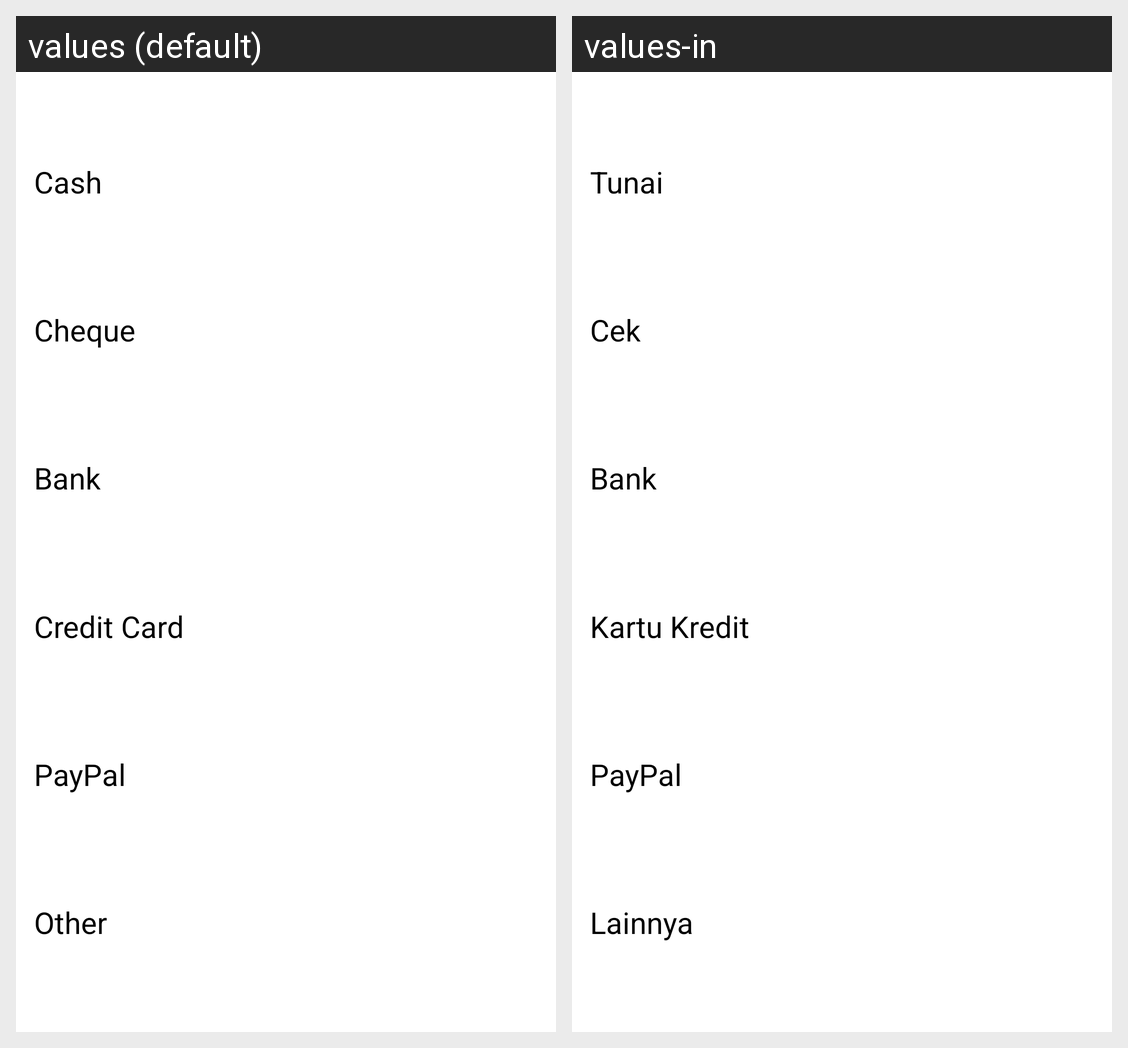

For this localized Android screen grid, give each drawn string resource with its value in every locale shown.
Android screen res/layout/bottom_sheet_payment_method.xml rendered under 2 locales, left to right: values (default), values-in. Device: Nexus 5 (rendered at 1080×1920; each locale shown at half size, 540×960, under a caption strip naming it); theme Theme.App.Starting.
Strings drawn on this screen, with the default value and each locale's value (text and hints the layout hard-codes, and strings that could not be matched under every locale, appear in the picture but are not listed):

bs_payment_cash
  values: Cash
  values-in: Tunai

bs_payment_cheque
  values: Cheque
  values-in: Cek

bs_payment_bank
  values: Bank
  values-in: Bank

bs_payment_credit_card
  values: Credit Card
  values-in: Kartu Kredit

bs_payment_paypal
  values: PayPal
  values-in: PayPal

bs_payment_other
  values: Other
  values-in: Lainnya
